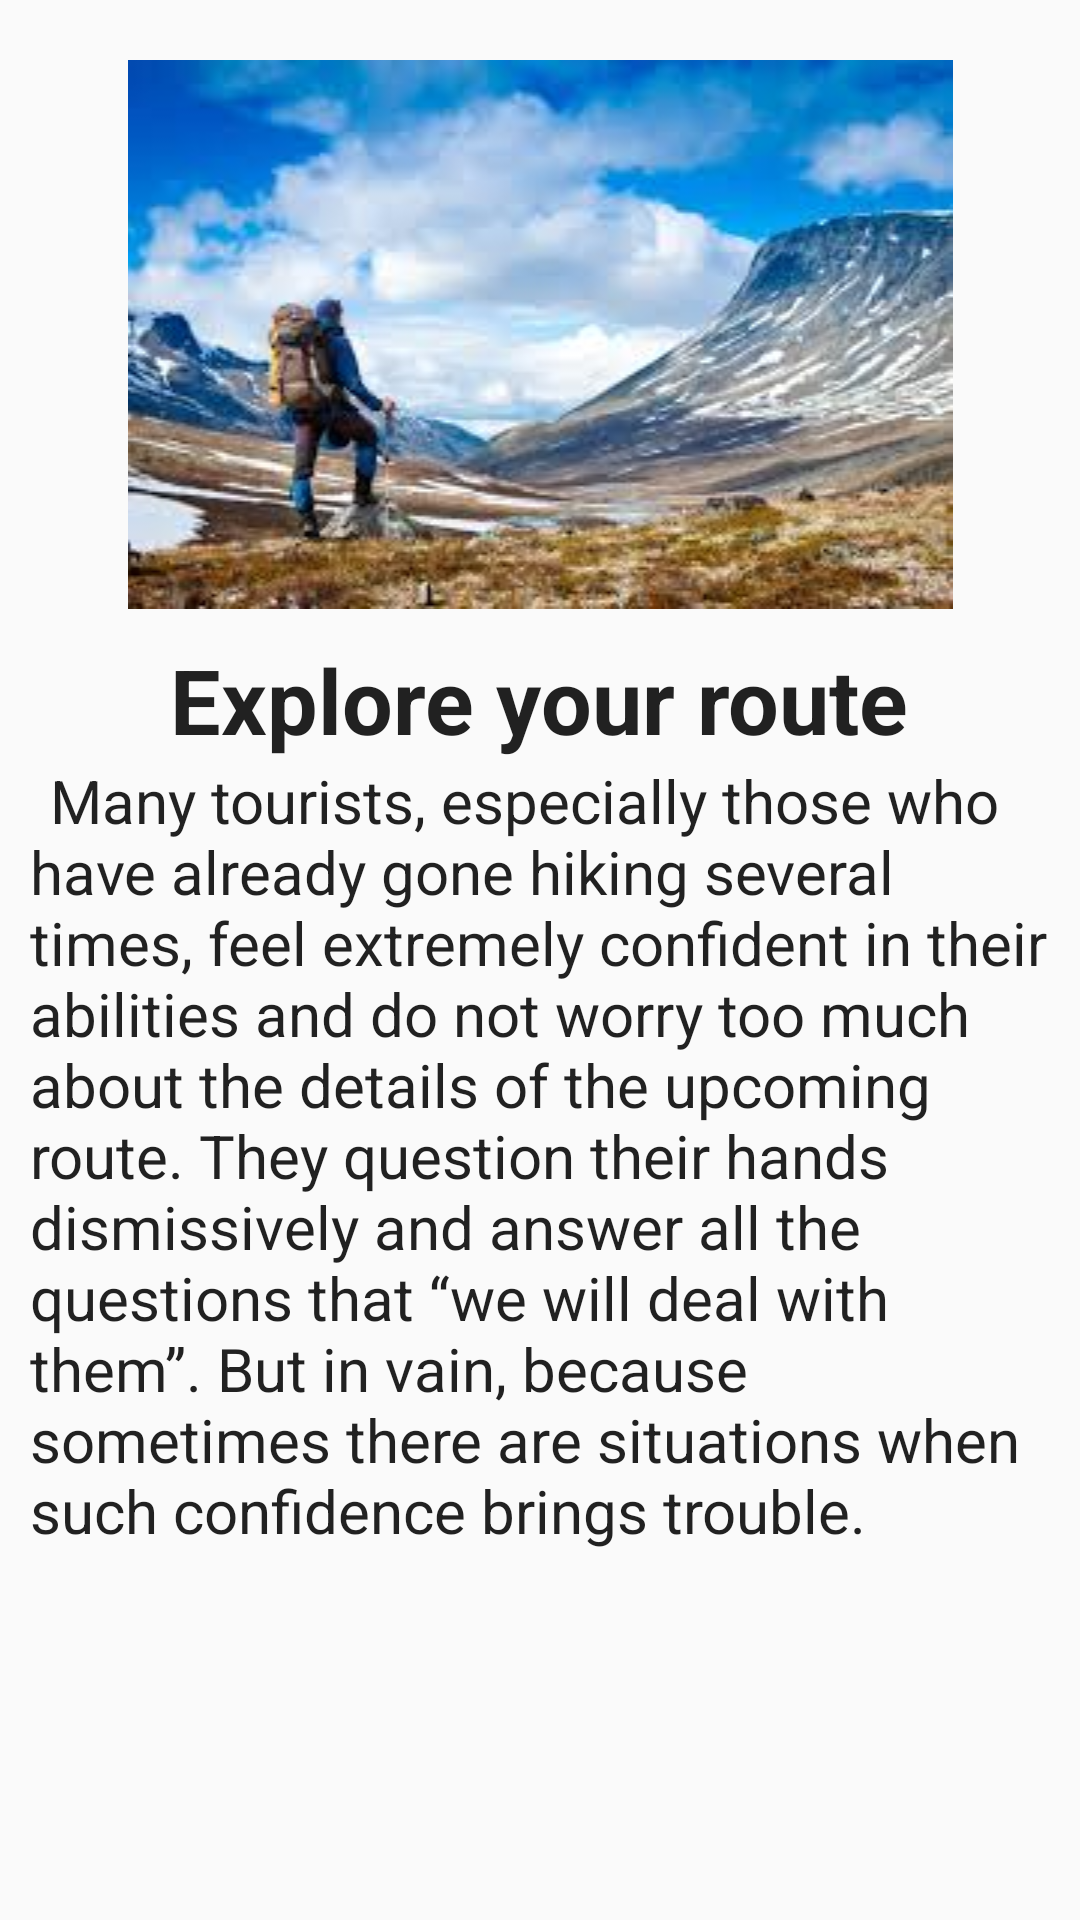

Reconstruct the res/layout file that produces this screen, plus the resources it refers to.
<!-- AndroidManifest.xml: application theme AppTheme -->
<!-- res/layout/fragment_first_book.xml -->
<RelativeLayout xmlns:android="http://schemas.android.com/apk/res/android"
    xmlns:app="http://schemas.android.com/apk/res-auto"
    xmlns:tools="http://schemas.android.com/tools"
    android:layout_width="match_parent"
    android:layout_height="match_parent"
    tools:context="com.my.admin.tourist.FirstFragment">

    <ScrollView
        android:layout_width="match_parent"
        android:layout_height="match_parent">

        <LinearLayout
            android:layout_width="match_parent"
            android:layout_height="wrap_content"
            android:orientation="vertical">

            <ImageView
                android:id="@+id/imageView2"
                android:layout_width="match_parent"
                android:layout_height="wrap_content"
                android:layout_marginTop="20dp"
                android:src="@drawable/page1" />

            <TextView
                android:id="@+id/textView2"
                android:layout_width="wrap_content"
                android:layout_height="wrap_content"
                android:layout_marginTop="10dp"
                android:layout_gravity="center_horizontal"
                android:text="@string/title1"
                android:gravity="center"
                android:textStyle="bold"
                android:textAppearance="?android:attr/textAppearanceLarge"
                android:textSize="30sp" />

            <TextView
                android:id="@+id/textView"
                android:layout_width="wrap_content"
                android:layout_height="wrap_content"
                android:layout_marginStart="10dp"
                android:layout_marginEnd="10dp"
                android:text="@string/text1"
                android:textAppearance="?android:attr/textAppearanceLarge"
                android:textSize="20sp" />

        </LinearLayout>
    </ScrollView>

</RelativeLayout>
<!-- resources referenced by this layout -->
<resources>
  <!-- drawable page1: jpg bitmap (drawable, 11329 bytes) -->
  <string name="text1">\tMany tourists, especially those who have already gone hiking several times, feel extremely confident in their abilities and do not worry too much about the details of the upcoming route. They question their hands dismissively and answer all the questions that “we will deal with them”. But in vain, because sometimes there are situations when such confidence brings trouble.</string>
  <string name="title1">Explore your route</string>
  <style name="AppTheme" parent="Theme.AppCompat.Light.DarkActionBar">
          
          <item name="colorPrimary">#28a71d</item>
          <item name="colorPrimaryDark">#298f20</item>
          <item name="colorAccent">#29bc1c</item>
      </style>
</resources>
